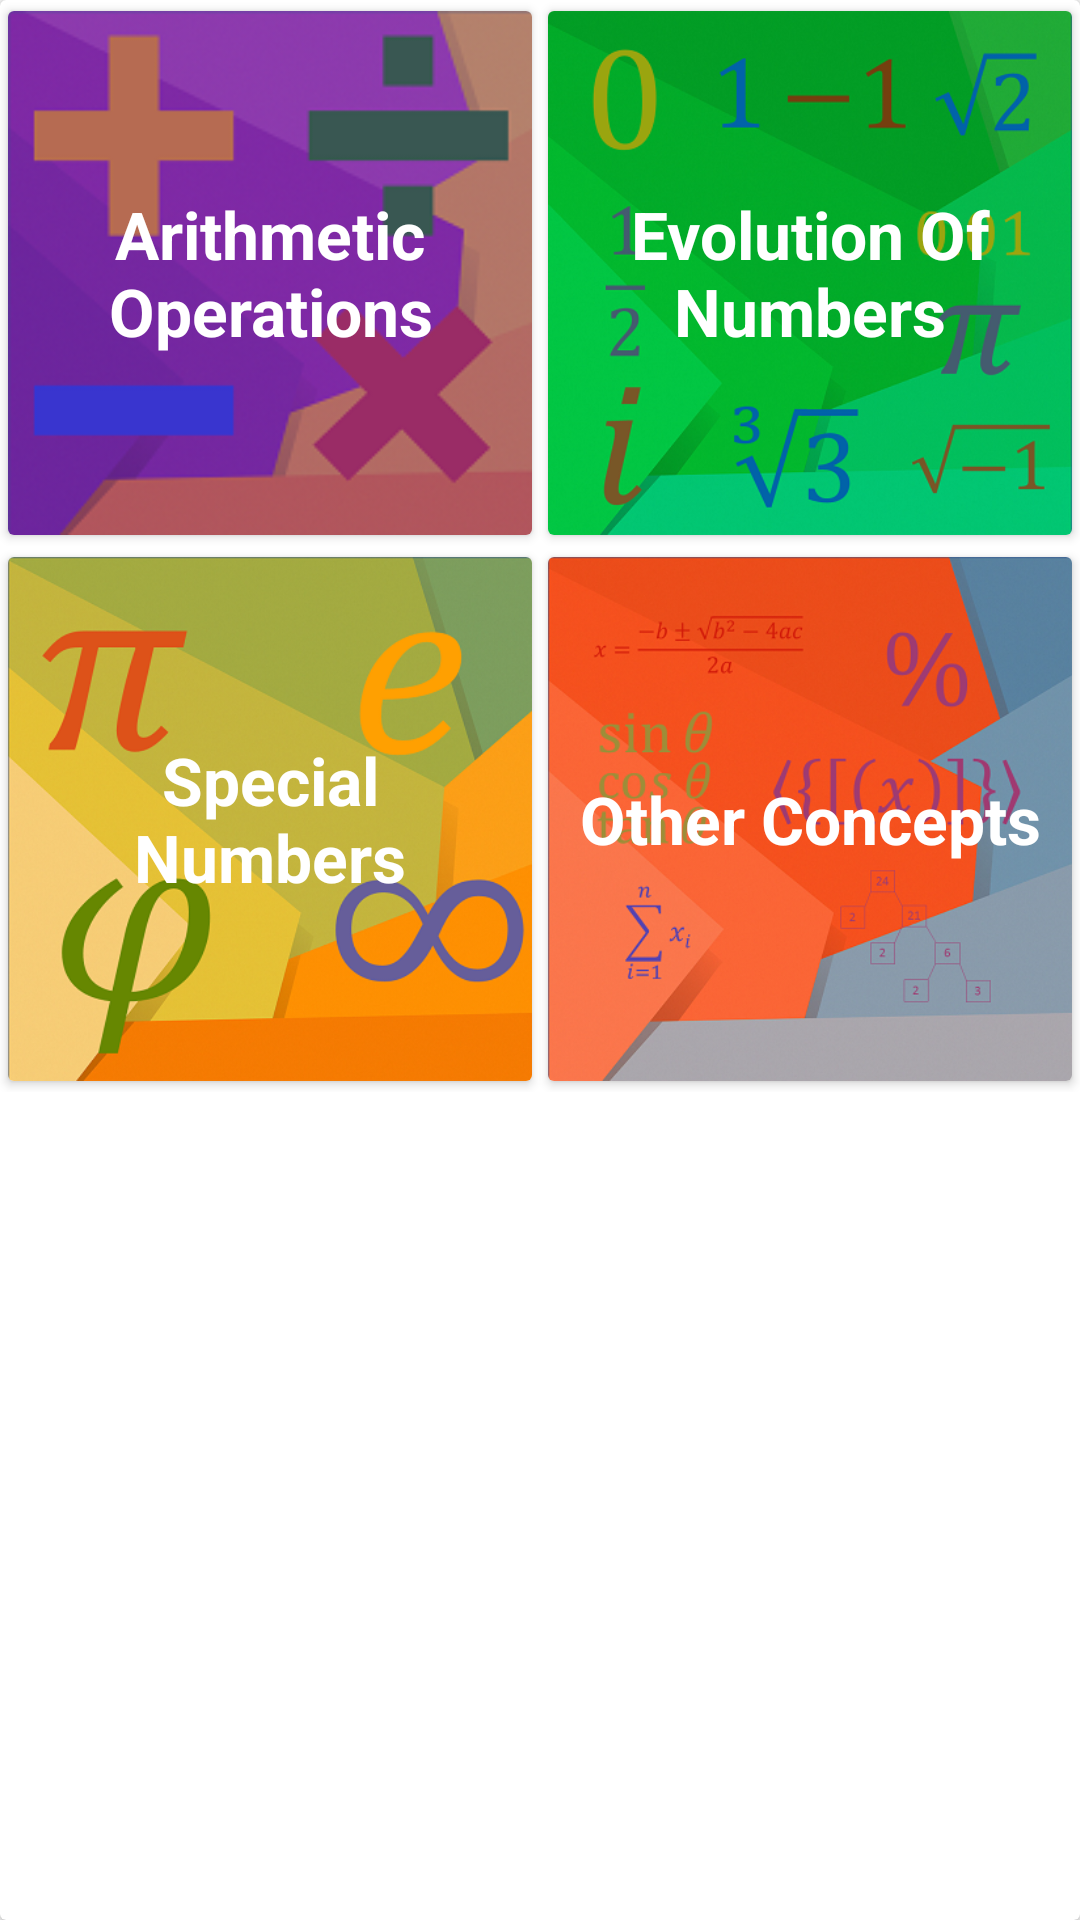

The Android layout XML behind this screen, and the referenced resources:
<!-- AndroidManifest.xml: application theme CustomActionbarStyle -->
<!-- res/layout/fragment_algebra.xml -->
<?xml version="1.0" encoding="utf-8"?>
<android.support.v7.widget.CardView xmlns:android="http://schemas.android.com/apk/res/android"
    xmlns:card_view="http://schemas.android.com/apk/res-auto"
    xmlns:tools="http://schemas.android.com/tools"
    android:id="@+id/card_algebra"
    android:layout_width="match_parent"
    android:layout_height="match_parent"
    android:layout_marginTop="@dimen/activity_horizontal_margin"
    android:layout_weight="1"
    android:background="?attr/selectableItemBackground"
    android:foreground="?attr/selectableItemBackground"
    tools:ignore="HardcodedText">

    <TableLayout
        android:layout_width="match_parent"
        android:layout_height="match_parent">

        <TableRow
            android:layout_width="match_parent"
            android:layout_height="match_parent">

            <android.support.v7.widget.CardView
                android:id="@+id/cardArithmeticOperations"
                android:layout_width="match_parent"
                android:layout_height="match_parent"
                android:layout_weight="1"
                android:background="?attr/selectableItemBackground"
                android:foreground="?attr/selectableItemBackground"
                card_view:cardCornerRadius="@dimen/card_recycler_corner_radius"
                card_view:cardElevation="@dimen/card_recycler_elevation"
                card_view:cardUseCompatPadding="true">

                <RelativeLayout
                    android:layout_width="match_parent"
                    android:layout_height="match_parent">

                    <ImageView
                        android:id="@+id/imgAddition"
                        android:layout_width="wrap_content"
                        android:layout_height="wrap_content"
                        android:adjustViewBounds="true"
                        android:contentDescription="ArithmeticOperations"
                        card_view:srcCompat="@drawable/arthemetic" />

                    <TextView
                        android:id="@+id/txtArithmeticOperations"
                        android:layout_width="match_parent"
                        android:layout_height="wrap_content"
                        android:layout_alignBottom="@+id/imgAddition"
                        android:layout_alignParentBottom="false"
                        android:layout_alignTop="@+id/imgAddition"
                        android:gravity="center"
                        android:paddingLeft="8dp"
                        android:paddingRight="8dp"
                        android:text="Arithmetic Operations"
                        android:textAppearance="@style/Base.TextAppearance.AppCompat.Large"
                        android:textColor="#FFF"
                        android:textStyle="bold" />

                </RelativeLayout>

            </android.support.v7.widget.CardView>

            <android.support.v7.widget.CardView
                android:id="@+id/cardEvolutionOfNumbers"
                android:layout_width="match_parent"
                android:layout_height="match_parent"
                android:layout_weight="1"
                android:background="?attr/selectableItemBackground"
                android:foreground="?attr/selectableItemBackground"
                card_view:cardCornerRadius="@dimen/card_recycler_corner_radius"
                card_view:cardElevation="@dimen/card_recycler_elevation"
                card_view:cardUseCompatPadding="true">

                <RelativeLayout
                    android:layout_width="match_parent"
                    android:layout_height="match_parent">

                    <ImageView
                        android:id="@+id/imgSubtraction"
                        android:layout_width="wrap_content"
                        android:layout_height="wrap_content"
                        android:adjustViewBounds="true"
                        android:contentDescription="Evolution Of Numbers"
                        android:src="@drawable/evolution_of_numbers" />

                    <TextView
                        android:id="@+id/txtEvolutionOfNumbers"
                        android:layout_width="match_parent"
                        android:layout_height="wrap_content"
                        android:layout_alignBottom="@+id/imgSubtraction"
                        android:layout_alignTop="@+id/imgSubtraction"
                        android:gravity="center"
                        android:paddingLeft="8dp"
                        android:paddingRight="8dp"
                        android:text="Evolution Of Numbers"
                        android:textAppearance="@style/Base.TextAppearance.AppCompat.Large"
                        android:textColor="#FFF"
                        android:textStyle="bold" />

                </RelativeLayout>

            </android.support.v7.widget.CardView>
        </TableRow>

        <TableRow
            android:layout_width="match_parent"
            android:layout_height="match_parent">

            <android.support.v7.widget.CardView
                android:id="@+id/cardSpecialNumbers"
                android:layout_width="match_parent"
                android:layout_height="match_parent"
                android:layout_weight="1"
                android:background="?attr/selectableItemBackground"
                android:foreground="?attr/selectableItemBackground"
                card_view:cardCornerRadius="@dimen/card_recycler_corner_radius"
                card_view:cardElevation="@dimen/card_recycler_elevation"
                card_view:cardUseCompatPadding="true">

                <RelativeLayout
                    android:layout_width="match_parent"
                    android:layout_height="match_parent">

                    <ImageView
                        android:id="@+id/imgMultiplication"
                        android:layout_width="wrap_content"
                        android:layout_height="wrap_content"
                        android:adjustViewBounds="true"
                        android:contentDescription="SpecialNumbers"
                        card_view:srcCompat="@drawable/special_numbers" />

                    <TextView
                        android:id="@+id/txtSpecialNumbers"
                        android:layout_width="match_parent"
                        android:layout_height="wrap_content"
                        android:layout_alignBottom="@+id/imgMultiplication"
                        android:layout_alignTop="@+id/imgMultiplication"
                        android:gravity="center"

                        android:paddingLeft="8dp"
                        android:paddingRight="8dp"
                        android:text="Special Numbers"
                        android:textAppearance="@style/Base.TextAppearance.AppCompat.Large"
                        android:textColor="#FFF"
                        android:textStyle="bold" />

                </RelativeLayout>

            </android.support.v7.widget.CardView>

            <android.support.v7.widget.CardView
                android:id="@+id/cardOtherConcepts"
                android:layout_width="match_parent"
                android:layout_height="match_parent"
                android:layout_weight="1"
                android:background="?attr/selectableItemBackground"
                android:foreground="?attr/selectableItemBackground"
                card_view:cardCornerRadius="@dimen/card_recycler_corner_radius"
                card_view:cardElevation="@dimen/card_recycler_elevation"
                card_view:cardUseCompatPadding="true">

                <RelativeLayout
                    android:layout_width="match_parent"
                    android:layout_height="match_parent">

                    <ImageView
                        android:id="@+id/imgDivision"
                        android:layout_width="wrap_content"
                        android:layout_height="wrap_content"
                        android:adjustViewBounds="true"
                        android:contentDescription="OtherConcepts"
                        android:src="@drawable/other_concepts" />

                    <TextView
                        android:id="@+id/txtOtherConcepts"
                        android:layout_width="match_parent"
                        android:layout_height="wrap_content"
                        android:layout_alignBottom="@+id/imgDivision"
                        android:layout_alignTop="@+id/imgDivision"
                        android:gravity="center"
                        android:paddingLeft="8dp"
                        android:paddingRight="8dp"
                        android:text="Other Concepts"
                        android:textAppearance="@style/Base.TextAppearance.AppCompat.Large"
                        android:textColor="#FFF"
                        android:textStyle="bold" />

                </RelativeLayout>

            </android.support.v7.widget.CardView>
        </TableRow>

    </TableLayout>

</android.support.v7.widget.CardView>
<!-- resources referenced by this layout -->
<resources>
  <dimen name="activity_horizontal_margin">16dp</dimen>
  <dimen name="card_recycler_corner_radius">2dp</dimen>
  <dimen name="card_recycler_elevation">2dp</dimen>
  <!-- drawable arthemetic: png bitmap (drawable, 51440 bytes) -->
  <!-- drawable evolution_of_numbers: png bitmap (drawable, 223826 bytes) -->
  <!-- drawable other_concepts: png bitmap (drawable, 249847 bytes) -->
  <!-- drawable special_numbers: png bitmap (drawable, 227574 bytes) -->
  <style name="CustomActionbarStyle" parent="@style/Theme.AppCompat.Light.NoActionBar">
          <item name="colorPrimary">@color/colorPrimary</item>
          <item name="colorPrimaryDark">@color/colorPrimaryDark</item>
          <item name="colorAccent">@color/colorAccent</item>
          <item name="android:actionBarStyle">@style/CustomStyle</item>
      </style>
  <color name="colorPrimary">#4285F4</color>
  <color name="colorPrimaryDark">#3367D6</color>
  <color name="colorAccent">#FFC400</color>
  <style name="CustomStyle" parent="@android:style/Widget.Holo.Light.ActionBar.Solid.Inverse">
          <item name="android:background">@drawable/toolbar_background</item>
      </style>
  <!-- drawable toolbar_background: jpg bitmap (drawable, 8458 bytes) -->
</resources>
